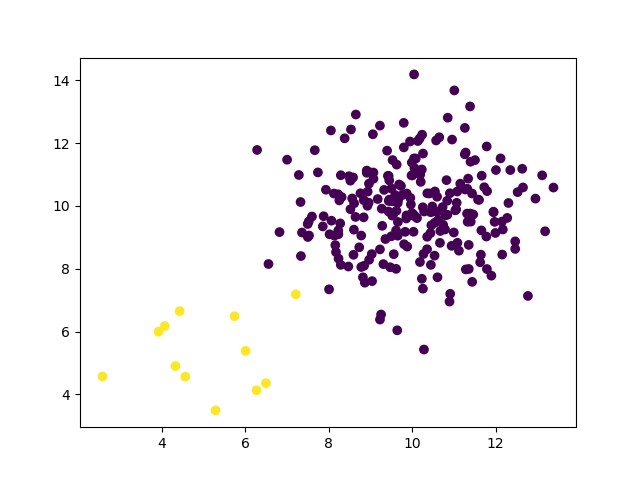

The table this chart was drawn from, first rows:
feature_0, feature_1, label
5.086, 3.142, 1.0
5.786, 6.417, 1.0
5.006, 4.684, 1.0
6.366, 4.804, 1.0
4.386, 3.461, 1.0
4.509, 6.867, 1.0
6.164, 5.119, 1.0
4.994, 5.99, 1.0
5.102, 3.736, 1.0
5.144, 5.176, 1.0
5.013, 5.257, 1.0
4.307, 5.155, 1.0
7.733, 8.698, 0.0
9.655, 10.85, 0.0
9.58, 10.62, 0.0
11.45, 13.42, 0.0
9.585, 9.09, 0.0
10.05, 10.28, 0.0
10.77, 11.15, 0.0
9.601, 11.03, 0.0
10.12, 11.74, 0.0
9.606, 10.2, 0.0
10.38, 11.6, 0.0
9.994, 8.534, 0.0
7.602, 11.46, 0.0
10.91, 12.35, 0.0
10.13, 10.12, 0.0
10.25, 9.242, 0.0
9.005, 10.62, 0.0
11.67, 10.85, 0.0
9.32, 10.6, 0.0
10.25, 9.203, 0.0
8.271, 8.825, 0.0
11.69, 10.36, 0.0
9.139, 10.11, 0.0
10.86, 9.236, 0.0
8.918, 7.488, 0.0
11.54, 10.83, 0.0
10.95, 10.79, 0.0
7.133, 10.16, 0.0
10.64, 10.1, 0.0
6.675, 9.823, 0.0
9.636, 11.47, 0.0
9.853, 9.264, 0.0
9.264, 11.02, 0.0
10.95, 9.697, 0.0
9.436, 6.745, 0.0
7.113, 8.818, 0.0
9.797, 8.881, 0.0
7.859, 9.948, 0.0
9.969, 11.85, 0.0
9.493, 9.668, 0.0
8.986, 13.68, 0.0
10.91, 8.829, 0.0
7.214, 8.177, 0.0
8.7, 8.074, 0.0
9.832, 8.562, 0.0
7.73, 10.9, 0.0
7.821, 6.389, 0.0
11.33, 12.53, 0.0
... 196 more rows
